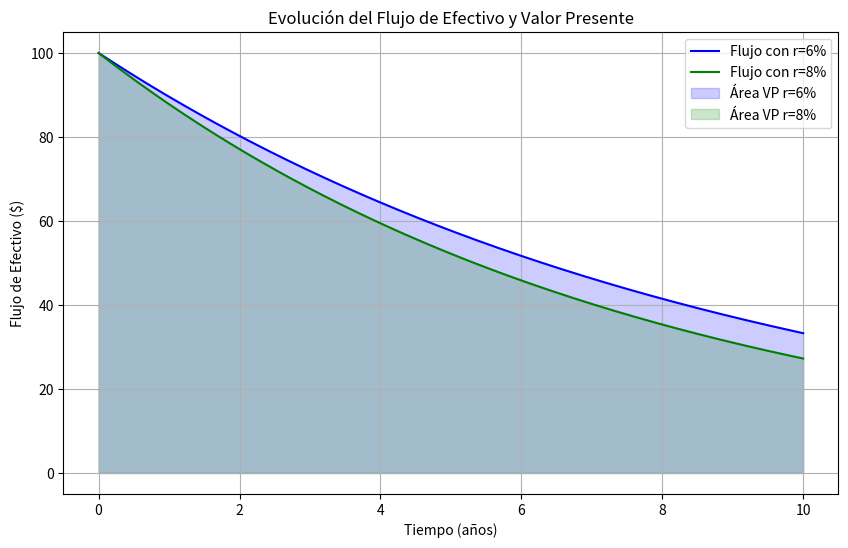

This chart was generated by the following Python code:
import numpy as np
import matplotlib.pyplot as plt
from scipy.integrate import quad

# Definir la función del flujo de efectivo continuo
def flujo_de_efectivo(t, r):
    return 100 * np.exp(-0.05 * t) * np.exp(-r * t)

# Calcular el valor presente usando integración numérica
def valor_presente(r, t0, t1):
    vp, _ = quad(flujo_de_efectivo, t0, t1, args=(r,))
    return vp

# Parámetros
tasa_6 = 0.06  # Tasa de descuento del 6%
tasa_8 = 0.08  # Tasa de descuento del 8%
t_inicio = 0
t_fin = 10

# Calcular valores presentes
vp_6 = valor_presente(tasa_6, t_inicio, t_fin)
vp_8 = valor_presente(tasa_8, t_inicio, t_fin)

# Crear puntos para graficar
tiempos = np.linspace(t_inicio, t_fin, 500)
flujo_6 = [flujo_de_efectivo(t, tasa_6) for t in tiempos]
flujo_8 = [flujo_de_efectivo(t, tasa_8) for t in tiempos]

# Graficar
plt.figure(figsize=(10, 6))
plt.plot(tiempos, flujo_6, label="Flujo con r=6%", color="blue")
plt.plot(tiempos, flujo_8, label="Flujo con r=8%", color="green")
plt.fill_between(tiempos, flujo_6, alpha=0.2, color="blue", label="Área VP r=6%")
plt.fill_between(tiempos, flujo_8, alpha=0.2, color="green", label="Área VP r=8%")
plt.title("Evolución del Flujo de Efectivo y Valor Presente")
plt.xlabel("Tiempo (años)")
plt.ylabel("Flujo de Efectivo ($)")
plt.legend()
plt.grid()

# Mostrar gráfica
plt.show()

# Resultados
{
    "Valor Presente con r=6%": round(vp_6, 2),
    "Valor Presente con r=8%": round(vp_8, 2)
}